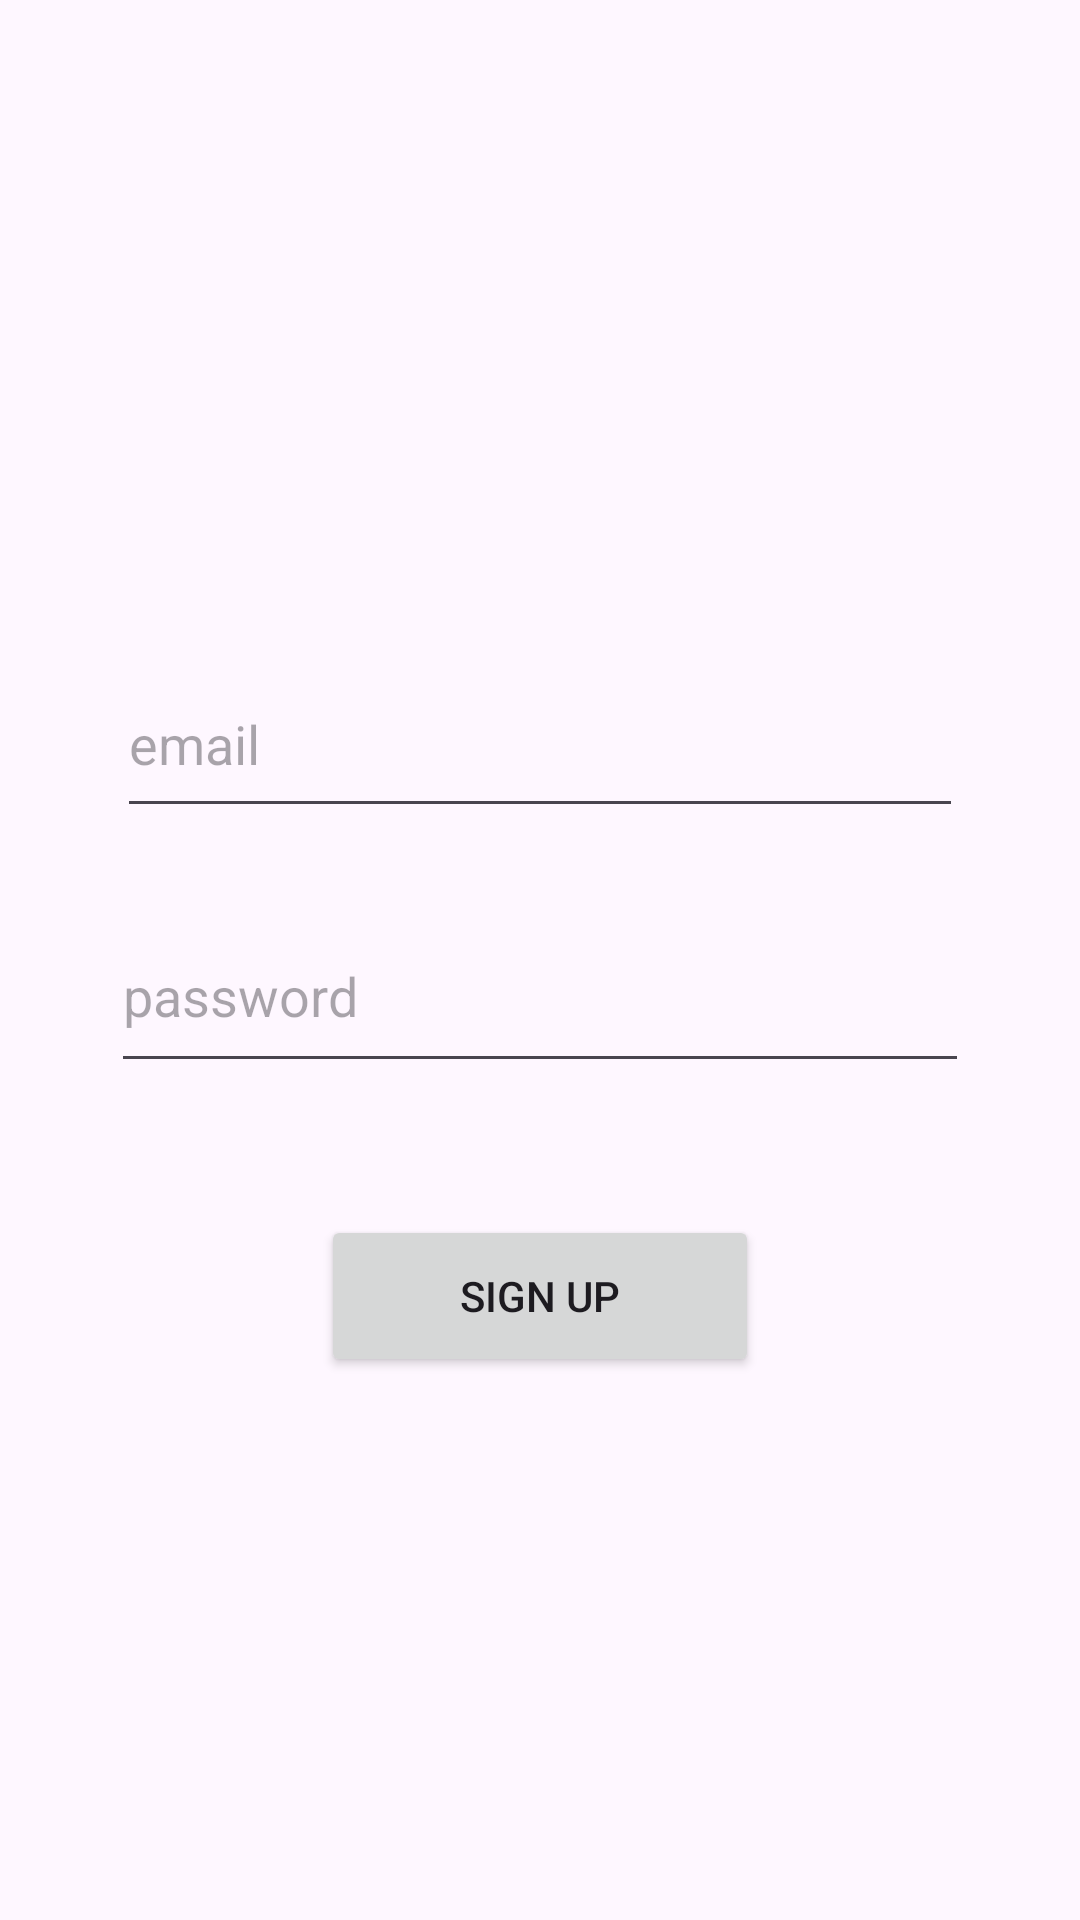

Reconstruct the res/layout file that produces this screen, plus the resources it refers to.
<!-- AndroidManifest.xml: application theme Theme.ONLINEVOTINGSYSTEM -->
<!-- res/layout/activity_new_voter_sign_up.xml -->
<?xml version="1.0" encoding="utf-8"?>
<androidx.constraintlayout.widget.ConstraintLayout xmlns:android="http://schemas.android.com/apk/res/android"
    xmlns:app="http://schemas.android.com/apk/res-auto"
    xmlns:tools="http://schemas.android.com/tools"
    android:layout_width="match_parent"
    android:layout_height="match_parent"
    tools:context=".newVoterSignUpActivity">

    <EditText
        android:id="@+id/uid"
        android:layout_width="282dp"
        android:layout_height="59dp"
        android:layout_marginTop="217dp"
        android:ems="10"
        android:inputType="text"
        android:hint="email"
        app:layout_constraintEnd_toEndOf="parent"
        app:layout_constraintStart_toStartOf="parent"
        app:layout_constraintTop_toTopOf="parent" />

    <EditText
        android:id="@+id/pid"
        android:layout_width="286dp"
        android:layout_height="61dp"
        android:layout_marginTop="24dp"
        android:ems="10"
        android:inputType="textPassword"
        android:hint="password"
        app:layout_constraintEnd_toEndOf="parent"
        app:layout_constraintStart_toStartOf="parent"
        app:layout_constraintTop_toBottomOf="@+id/uid" />

    <Button
        android:id="@+id/signUpButton"
        android:layout_width="146dp"
        android:layout_height="54dp"
        android:layout_marginTop="44dp"
        android:text="Sign Up"
        app:layout_constraintEnd_toEndOf="parent"
        app:layout_constraintStart_toStartOf="parent"
        app:layout_constraintTop_toBottomOf="@+id/pid" />
</androidx.constraintlayout.widget.ConstraintLayout>
<!-- resources referenced by this layout -->
<resources>
  <style name="Theme.ONLINEVOTINGSYSTEM" parent="Base.Theme.ONLINEVOTINGSYSTEM" />
  <style name="Base.Theme.ONLINEVOTINGSYSTEM" parent="Theme.Material3.DayNight.NoActionBar">
          
          
      </style>
</resources>
